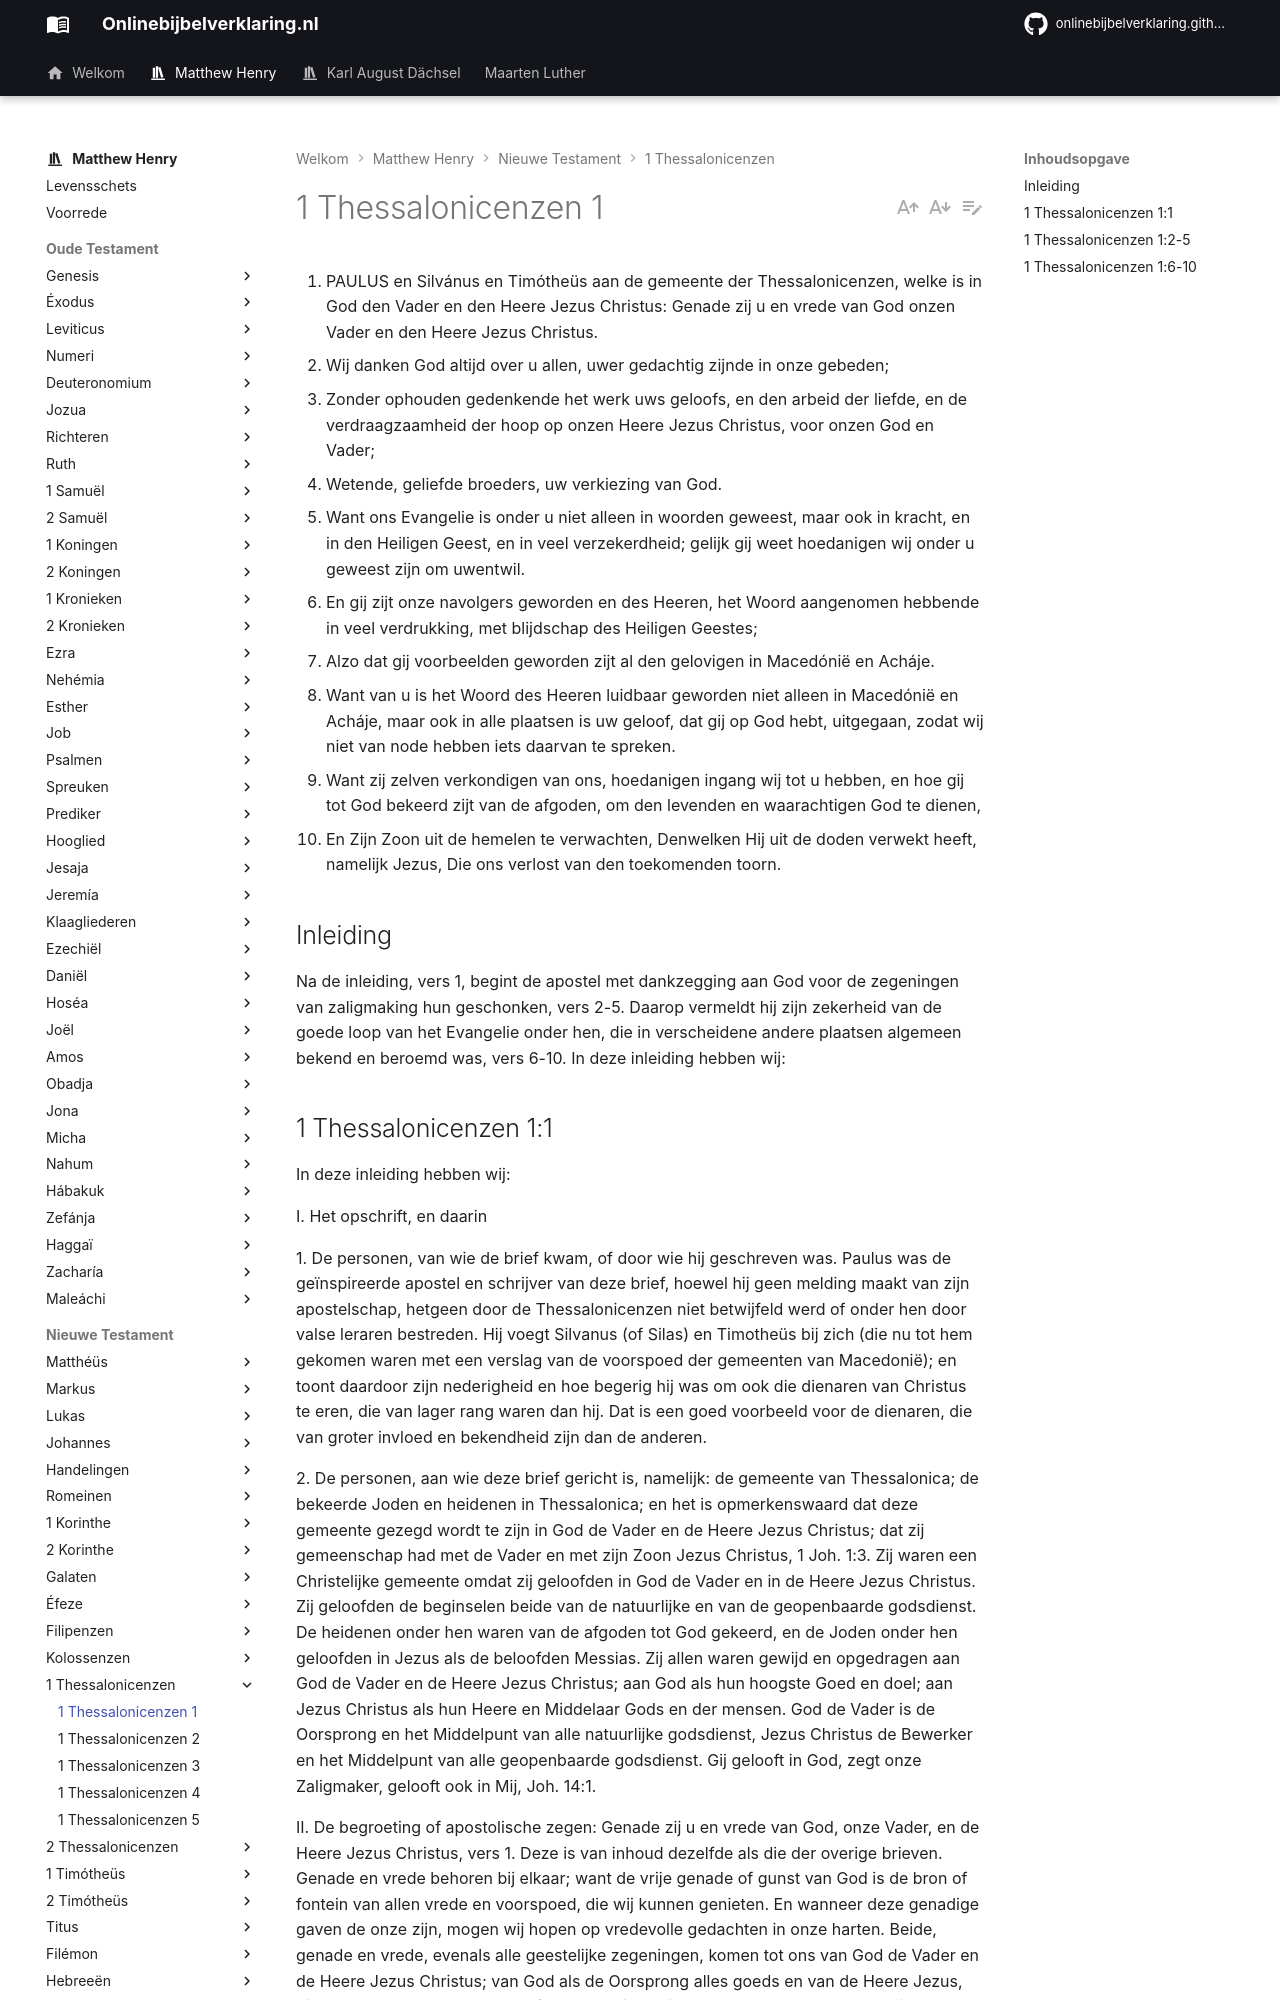

repository: onlinebijbelverklaring/onlinebijbelverklaring.github.io · page: matthewhenry/1Thessalonicenzen/1Thessalonicenzen1/index.html · generator: mkdocs

1. PAULUS en Silvánus en Timótheüs aan de gemeente der Thessalonicenzen, welke is in God den Vader en den Heere Jezus Christus: Genade zij u en vrede van God onzen Vader en den Heere Jezus Christus.
2. Wij danken God altijd over u allen, uwer gedachtig zijnde in onze gebeden;
3. Zonder ophouden gedenkende het werk uws geloofs, en den arbeid der liefde, en de verdraagzaamheid der hoop op onzen Heere Jezus Christus, voor onzen God en Vader;
4. Wetende, geliefde broeders, uw verkiezing van God.
5. Want ons Evangelie is onder u niet alleen in woorden geweest, maar ook in kracht, en in den Heiligen Geest, en in veel verzekerdheid; gelijk gij weet hoedanigen wij onder u geweest zijn om uwentwil.
6. En gij zijt onze navolgers geworden en des Heeren, het Woord aangenomen hebbende in veel verdrukking, met blijdschap des Heiligen Geestes;
7. Alzo dat gij voorbeelden geworden zijt al den gelovigen in Macedónië en Acháje.
8. Want van u is het Woord des Heeren luidbaar geworden niet alleen in Macedónië en Acháje, maar ook in alle plaatsen is uw geloof, dat gij op God hebt, uitgegaan, zodat wij niet van node hebben iets daarvan te spreken.
9. Want zij zelven verkondigen van ons, hoedanigen ingang wij tot u hebben, en hoe gij tot God bekeerd zijt van de afgoden, om den levenden en waarachtigen God te dienen,
10. En Zijn Zoon uit de hemelen te verwachten, Denwelken Hij uit de doden verwekt heeft, namelijk Jezus, Die ons verlost van den toekomenden toorn.

## Inleiding

Na de inleiding, vers 1, begint de apostel met dankzegging aan God voor de zegeningen van zaligmaking hun geschonken, vers 2-5. Daarop vermeldt hij zijn zekerheid van de goede loop van het Evangelie onder hen, die in verscheidene andere plaatsen algemeen bekend en beroemd was, vers 6-10.
In deze inleiding hebben wij:

## 1 Thessalonicenzen 1:1 

In deze inleiding hebben wij: 

I. Het opschrift, en daarin

1\. De personen, van wie de brief kwam, of door wie hij geschreven was. Paulus was de geïnspireerde apostel en schrijver van deze brief, hoewel hij geen melding maakt van zijn apostelschap, hetgeen door de Thessalonicenzen niet betwijfeld werd of onder hen door valse leraren bestreden. Hij voegt Silvanus (of Silas) en Timotheüs bij zich (die nu tot hem gekomen waren met een verslag van de voorspoed der gemeenten van Macedonië); en toont daardoor zijn nederigheid en hoe begerig hij was om ook die dienaren van Christus te eren, die van lager rang waren dan hij. Dat is een goed voorbeeld voor de dienaren, die van groter invloed en bekendheid zijn dan de anderen. 
 
2\. De personen, aan wie deze brief gericht is, namelijk: de gemeente van Thessalonica; de bekeerde Joden en heidenen in Thessalonica; en het is opmerkenswaard dat deze gemeente gezegd wordt te zijn in God de Vader en de Heere Jezus Christus; dat zij gemeenschap had met de Vader en met zijn Zoon Jezus Christus, 1 Joh. 1:3. Zij waren een Christelijke gemeente omdat zij geloofden in God de Vader en in de Heere Jezus Christus. Zij geloofden de beginselen beide van de natuurlijke en van de geopenbaarde godsdienst. De heidenen onder hen waren van de afgoden tot God gekeerd, en de Joden onder hen geloofden in Jezus als de beloofden Messias. Zij allen waren gewijd en opgedragen aan God de Vader en de Heere Jezus Christus; aan God als hun hoogste Goed en doel; aan Jezus Christus als hun Heere en Middelaar Gods en der mensen. God de Vader is de Oorsprong en het Middelpunt van alle natuurlijke godsdienst, Jezus Christus de Bewerker en het Middelpunt van alle geopenbaarde godsdienst. Gij gelooft in God, zegt onze Zaligmaker, gelooft ook in Mij, Joh. 14:1. 

II. De begroeting of apostolische zegen: Genade zij u en vrede van God, onze Vader, en de Heere Jezus Christus, vers 1. Deze is van inhoud dezelfde als die der overige brieven. Genade en vrede behoren bij elkaar; want de vrije genade of gunst van God is de bron of fontein van allen vrede en voorspoed, die wij kunnen genieten. En wanneer deze genadige gaven de onze zijn, mogen wij hopen op vredevolle gedachten in onze harten. Beide, genade en vrede, evenals alle geestelijke zegeningen, komen tot ons van God de Vader en de Heere Jezus Christus; van God als de Oorsprong alles goeds en van de Heere Jezus, die het voor ons verworven heeft; van God in Christus, en daardoor onze Vader in het verbond, want Hij is de God en Vader van onze Heere Jezus Christus. Gelijk alle goed van God komt, zo kan geen zondaar op enig goed hopen dan van God in Christus. En het beste mogen wij van God als van onze Vader verwachten om Christus’ wil.
